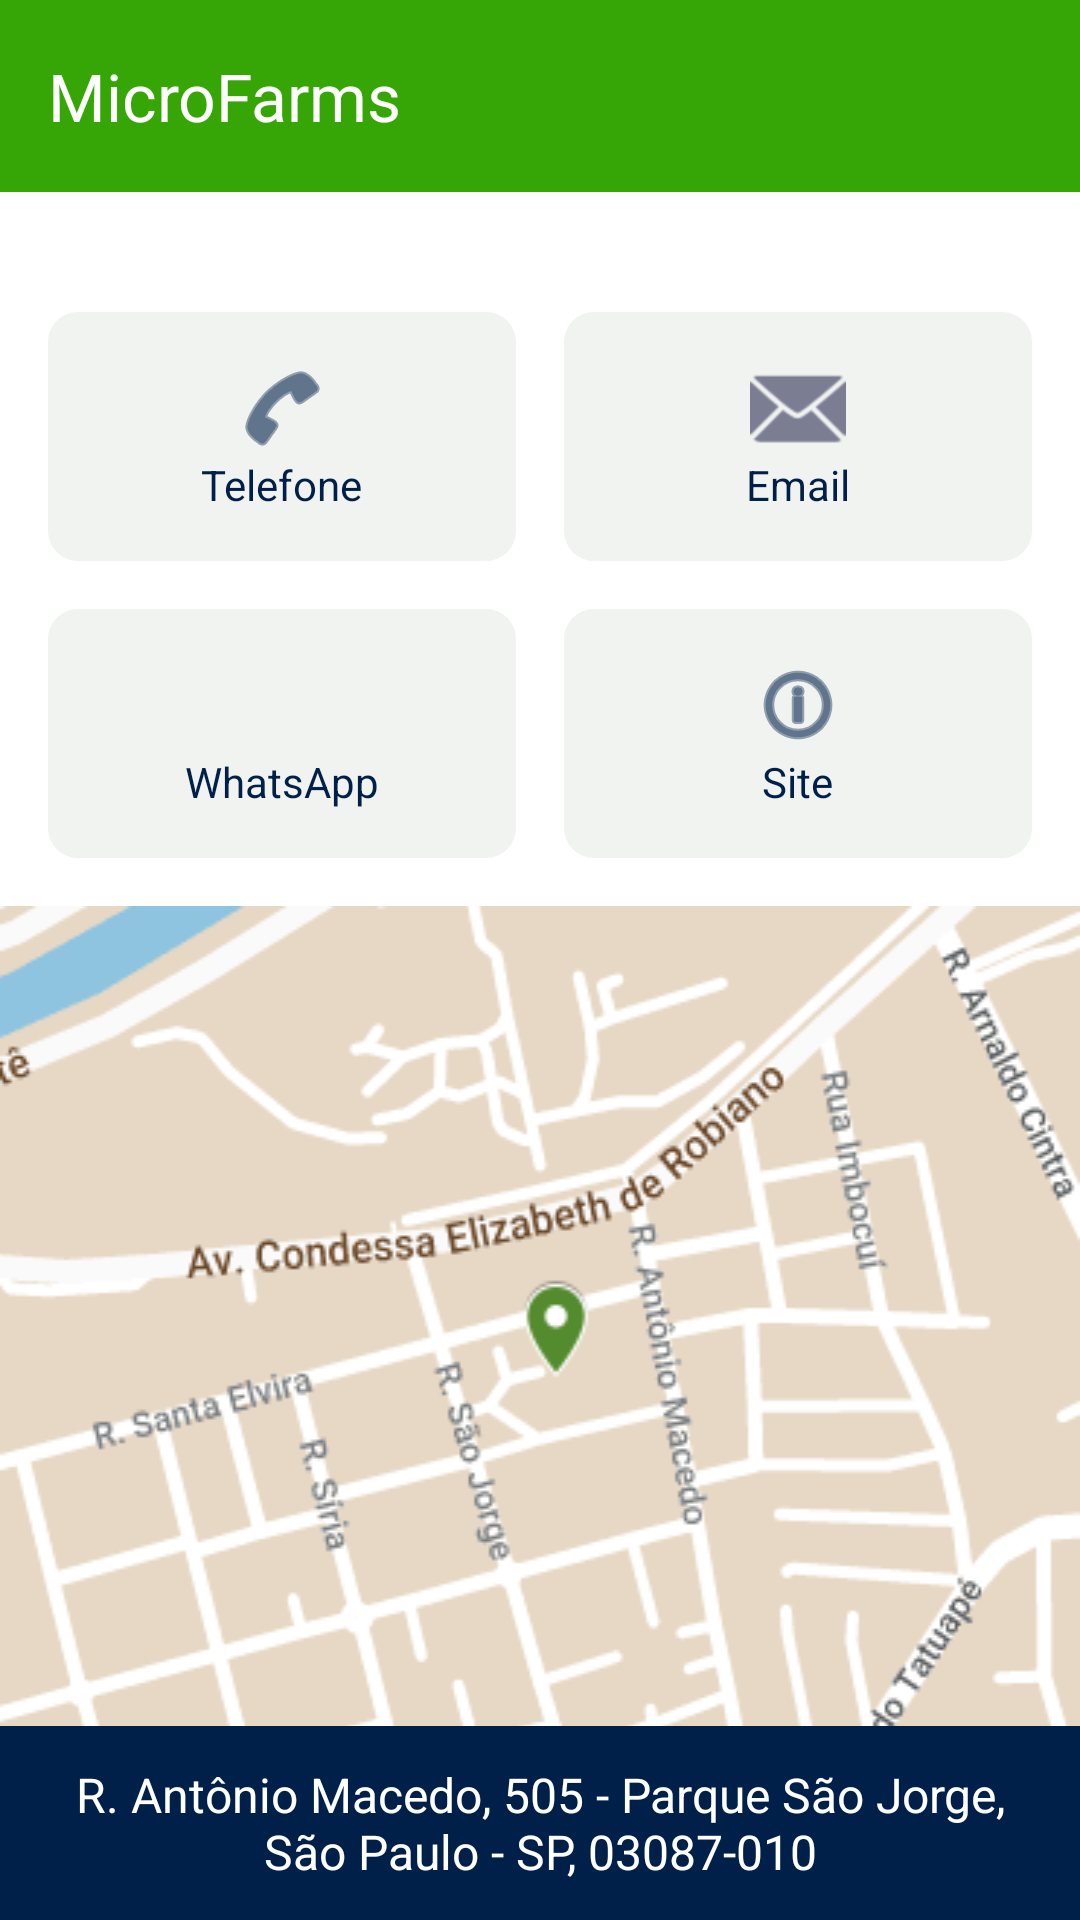

Reconstruct the res/layout file that produces this screen, plus the resources it refers to.
<!-- AndroidManifest.xml: application theme Theme.AplicativoPIM -->
<!-- res/layout/activity_fale_conosco.xml -->
<?xml version="1.0" encoding="utf-8"?>
<androidx.constraintlayout.widget.ConstraintLayout xmlns:android="http://schemas.android.com/apk/res/android"
    xmlns:app="http://schemas.android.com/apk/res-auto"
    xmlns:tools="http://schemas.android.com/tools"
    android:id="@+id/main"
    android:layout_width="match_parent"
    android:layout_height="match_parent"
    tools:context=".model.">

    
    <androidx.appcompat.widget.Toolbar
        android:id="@+id/simplestoolbarContato"
        app:title="MicroFarms"
        android:layout_width="match_parent"
        android:layout_height="wrap_content"
        android:background="@color/verde_escuro"
        app:popupTheme="@style/ThemeOverlay.AppCompat.Light"
        tools:ignore="MissingConstraints"
        app:titleTextColor="@color/white"
        />

    <ScrollView
        android:layout_width="0dp"
        android:layout_height="0dp"
        app:layout_constraintTop_toBottomOf="@id/simplestoolbarContato"
        app:layout_constraintBottom_toTopOf="@+id/fimDaPagPedidos"
        app:layout_constraintStart_toStartOf="parent"
        app:layout_constraintEnd_toEndOf="parent"
        android:fillViewport="true">

        <LinearLayout
            android:layout_width="match_parent"
            android:layout_height="wrap_content"
            android:orientation="vertical"
            android:background="@color/white">

            
            <GridLayout
                android:layout_width="match_parent"
                android:layout_height="wrap_content"
                android:layout_below="@id/addressLbl"
                android:layout_marginTop="24dp"
                android:columnCount="2"
                android:rowCount="2"
                android:padding="8dp">

                
                <LinearLayout
                    android:id="@+id/phoneButton"
                    android:layout_width="0dp"
                    android:layout_height="wrap_content"
                    android:layout_margin="8dp"
                    android:layout_columnWeight="1"
                    android:orientation="vertical"
                    android:background="@drawable/edittext_background2"
                    android:padding="16dp"
                    android:gravity="center">

                    <ImageView
                        android:layout_width="32dp"
                        android:layout_height="32dp"
                        android:src="@android:drawable/ic_menu_call"
                        app:tint="#00204A" />

                    <TextView
                        android:layout_width="wrap_content"
                        android:layout_height="wrap_content"
                        android:text="Telefone"
                        android:textColor="#00204A"
                        android:textSize="14sp" />
                </LinearLayout>

                
                <LinearLayout
                    android:id="@+id/emailButton"
                    android:layout_width="0dp"
                    android:layout_height="wrap_content"
                    android:layout_margin="8dp"
                    android:layout_columnWeight="1"
                    android:orientation="vertical"
                    android:background="@drawable/edittext_background2"
                    android:padding="16dp"
                    android:gravity="center">

                    <ImageView
                        android:layout_width="32dp"
                        android:layout_height="32dp"
                        android:src="@android:drawable/ic_dialog_email"
                        app:tint="#7B7D92" />

                    <TextView
                        android:layout_width="wrap_content"
                        android:layout_height="wrap_content"
                        android:text="Email"
                        android:textColor="#00204A"
                        android:textSize="14sp" />
                </LinearLayout>

                
                <LinearLayout
                    android:id="@+id/whatsappButton"
                    android:layout_width="0dp"
                    android:layout_height="wrap_content"
                    android:layout_margin="8dp"
                    android:layout_columnWeight="1"
                    android:orientation="vertical"
                    android:background="@drawable/edittext_background2"
                    android:padding="16dp"
                    android:gravity="center">

                    <ImageView
                        android:layout_width="32dp"
                        android:layout_height="32dp"
                        android:src="@drawable/ic_whatsapp"
                        app:tint="#7B7D92" />

                    <TextView
                        android:layout_width="wrap_content"
                        android:layout_height="wrap_content"
                        android:text="WhatsApp"
                        android:textColor="#00204A"
                        android:textSize="14sp" />
                </LinearLayout>

                
                <LinearLayout
                    android:id="@+id/websiteButton"
                    android:layout_width="0dp"
                    android:layout_height="wrap_content"
                    android:layout_margin="8dp"
                    android:layout_columnWeight="1"
                    android:orientation="vertical"
                    android:background="@drawable/edittext_background2"
                    android:padding="16dp"
                    android:gravity="center">

                    <ImageView
                        android:layout_width="32dp"
                        android:layout_height="32dp"
                        android:src="@android:drawable/ic_menu_info_details"
                        app:tint="#00204A" />

                    <TextView
                        android:layout_width="wrap_content"
                        android:layout_height="wrap_content"
                        android:text="Site"
                        android:textColor="#00204A"
                        android:textSize="14sp" />
                </LinearLayout>

            </GridLayout>

            <GridLayout
                android:id="@+id/addressLbl"
                android:layout_width="match_parent"
                android:layout_height="wrap_content"
                android:background="@drawable/mapa">
            </GridLayout>

        </LinearLayout>

    </ScrollView>

    
        <LinearLayout
            android:layout_width="match_parent"
            android:layout_height="wrap_content"
            app:layout_constraintBottom_toBottomOf="parent"
            app:layout_constraintStart_toStartOf="parent"
            android:background="#00204A"
            android:layout_alignParentBottom="true"
            android:orientation="horizontal"
            tools:ignore="UselessParent">

            <TextView
                android:layout_width="0dp"
                android:layout_height="wrap_content"
                android:layout_weight="1"
                android:gravity="center"
                android:padding="12dp"
                android:text="R. Antônio Macedo, 505 - Parque São Jorge, São Paulo - SP, 03087-010"
                android:textColor="#FFFFFF"
                android:textSize="16sp"
                android:drawableTop="@drawable/ic_location"
                android:layout_gravity="center"
                app:backgroundTint="@null"
                tools:ignore="TextContrastCheck"/>

        </LinearLayout>
    
    <View
        android:id="@+id/fimDaPagPedidos"
        android:layout_width="0dp"
        android:layout_height="0dp"
        app:layout_constraintBottom_toBottomOf="parent"
        app:layout_constraintStart_toStartOf="parent"
        app:layout_constraintEnd_toEndOf="parent"/>

</androidx.constraintlayout.widget.ConstraintLayout>
<!-- resources referenced by this layout -->
<resources>
  <color name="verde_escuro">#35A605</color>
  <color name="white">#FFFFFFFF</color>
  <!-- drawable edittext_background2 (drawable) -->
  <?xml version="1.0" encoding="utf-8"?>
  <shape xmlns:android="http://schemas.android.com/apk/res/android">
  
      <solid android:color="#F0f3f0"/>
      <corners android:radius="10dp"/>
  </shape>
  <!-- drawable mapa: png bitmap (drawable, 42913 bytes) -->
  <style name="Theme.AplicativoPIM" parent="Base.Theme.AplicativoPIM" />
  <style name="Base.Theme.AplicativoPIM" parent="Theme.Material3.DayNight.NoActionBar">
          
          
          <item name="android:popupBackground">@color/white</item>
      </style>
</resources>
